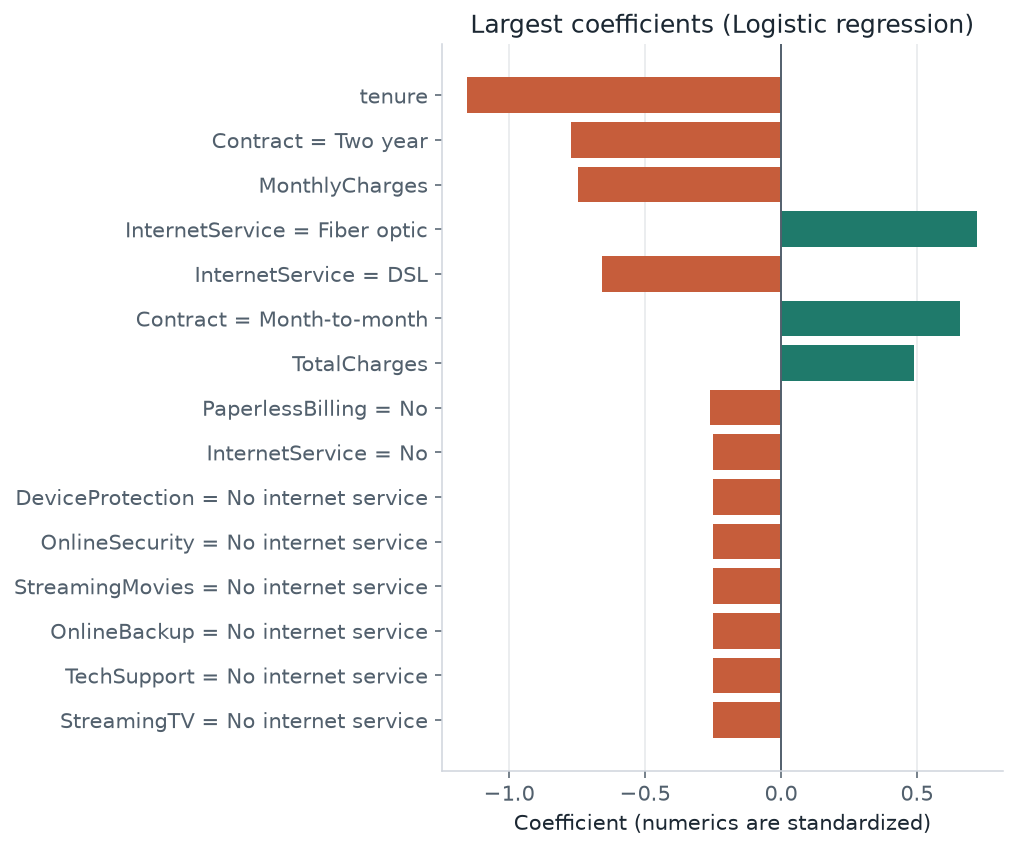

The table this chart was drawn from, first rows:
feature, value, kind, abs_value
tenure, -1.154, coefficient, 1.154
Contract = Two year, -0.7737, coefficient, 0.7737
MonthlyCharges, -0.7461, coefficient, 0.7461
InternetService = Fiber optic, 0.7224, coefficient, 0.7224
InternetService = DSL, -0.6592, coefficient, 0.6592
Contract = Month-to-month, 0.6574, coefficient, 0.6574
TotalCharges, 0.4875, coefficient, 0.4875
PaperlessBilling = No, -0.2619, coefficient, 0.2619
InternetService = No, -0.251, coefficient, 0.251
DeviceProtection = No internet service, -0.251, coefficient, 0.251
OnlineSecurity = No internet service, -0.251, coefficient, 0.251
StreamingMovies = No internet service, -0.251, coefficient, 0.251
OnlineBackup = No internet service, -0.251, coefficient, 0.251
TechSupport = No internet service, -0.251, coefficient, 0.251
StreamingTV = No internet service, -0.251, coefficient, 0.251
OnlineSecurity = No, 0.2447, coefficient, 0.2447
PaymentMethod = Electronic check, 0.241, coefficient, 0.241
addon_count, 0.2296, coefficient, 0.2296
StreamingMovies = Yes, 0.2131, coefficient, 0.2131
MultipleLines = No, -0.2129, coefficient, 0.2129
TechSupport = No, 0.211, coefficient, 0.211
Dependents = Yes, -0.209, coefficient, 0.209
StreamingTV = Yes, 0.2, coefficient, 0.2
OnlineSecurity = Yes, -0.1816, coefficient, 0.1816
PaymentMethod = Bank transfer (automatic…, -0.1607, coefficient, 0.1607
PaymentMethod = Credit card (automatic), -0.1604, coefficient, 0.1604
StreamingMovies = No, -0.1499, coefficient, 0.1499
TechSupport = Yes, -0.1478, coefficient, 0.1478
MultipleLines = Yes, 0.1464, coefficient, 0.1464
StreamingTV = No, -0.1369, coefficient, 0.1369
PhoneService = No, -0.1213, coefficient, 0.1213
MultipleLines = No phone service, -0.1213, coefficient, 0.1213
OnlineBackup = No, 0.1138, coefficient, 0.1138
gender = Female, -0.1098, coefficient, 0.1098
PaymentMethod = Mailed check, -0.1077, coefficient, 0.1077
Partner = No, -0.1033, coefficient, 0.1033
Partner = Yes, -0.08446, coefficient, 0.08446
gender = Male, -0.07802, coefficient, 0.07802
PaperlessBilling = Yes, 0.07408, coefficient, 0.07408
Contract = One year, -0.07154, coefficient, 0.07154
PhoneService = Yes, -0.06651, coefficient, 0.06651
SeniorCitizen, 0.05704, coefficient, 0.05704
DeviceProtection = No, 0.05697, coefficient, 0.05697
OnlineBackup = Yes, -0.05062, coefficient, 0.05062
Dependents = No, 0.02116, coefficient, 0.02116
avg_monthly_spend, 0.006891, coefficient, 0.006891
DeviceProtection = Yes, 0.006183, coefficient, 0.006183
